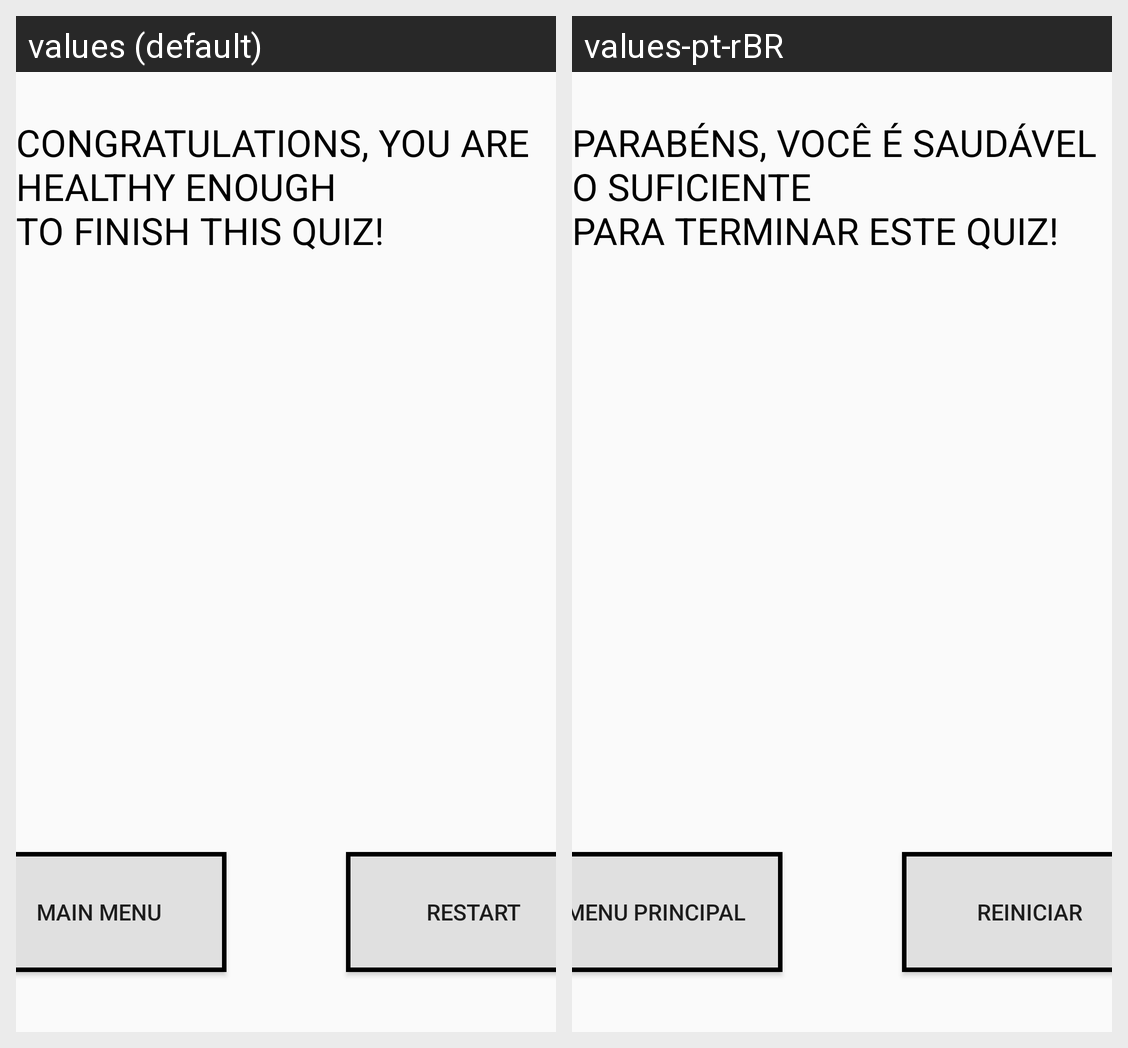

The Android screen above is rendered under two locales of the same app. Produce the string resources it draws, with the default and per-locale values.
Android screen res/layout/activity_main_final.xml rendered under 2 locales, left to right: values (default), values-pt-rBR. Device: Nexus 5 (rendered at 1080×1920; each locale shown at half size, 540×960, under a caption strip naming it); theme AppTheme.
Strings drawn on this screen, with the default value and each locale's value (text and hints the layout hard-codes, and strings that could not be matched under every locale, appear in the picture but are not listed):

congrats
  values: Congratulations, you are healthy enough
      to finish this quiz!
  values-pt-rBR: Parabéns, você é saudável o suficiente
      para terminar este quiz!

menu
  values: Main Menu
  values-pt-rBR: Menu Principal

restart
  values: Restart
  values-pt-rBR: Reiniciar
